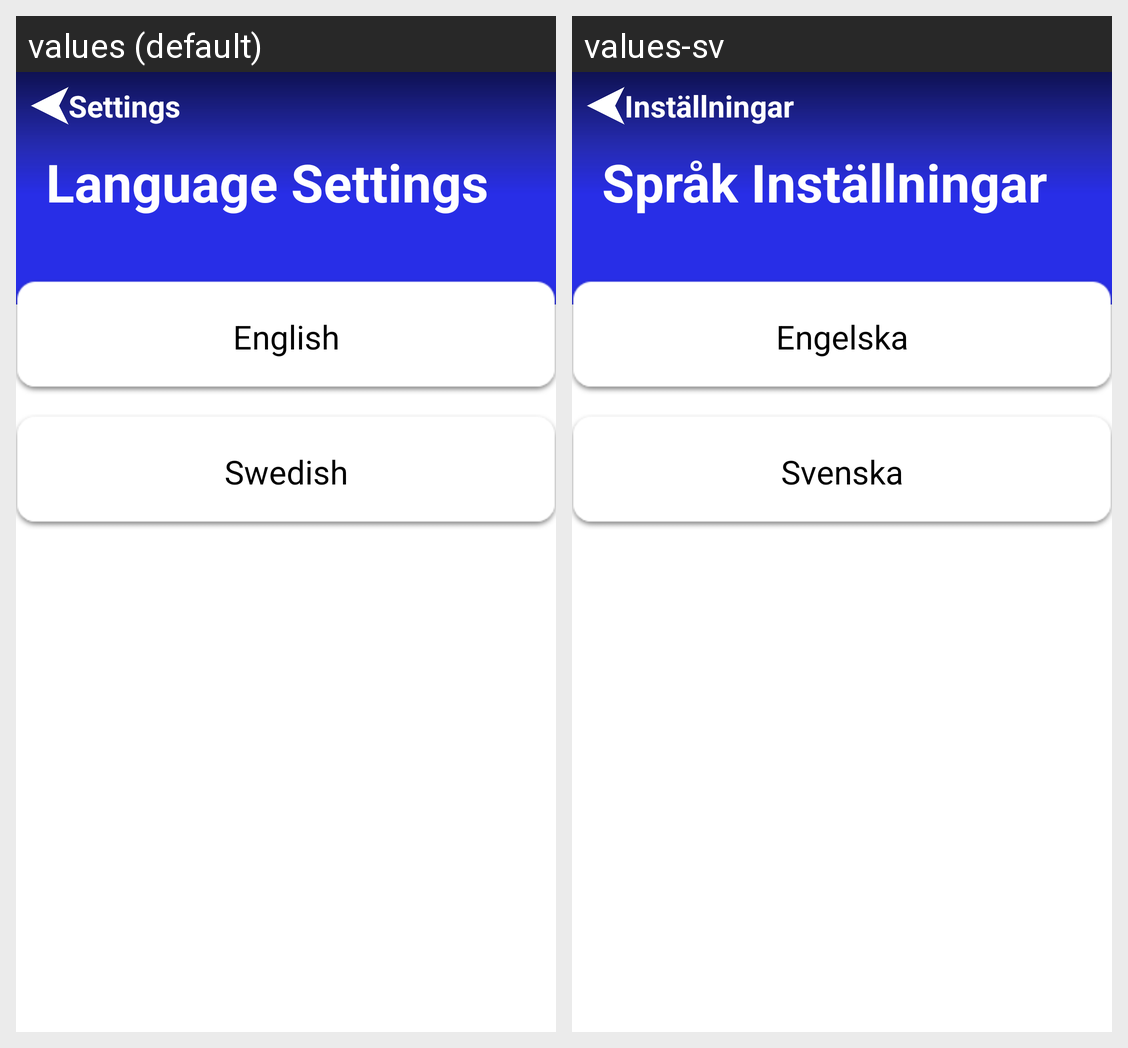

The Android screen above is rendered under two locales of the same app. Produce the string resources it draws, with the default and per-locale values.
Android screen res/layout/languagesettings.xml rendered under 2 locales, left to right: values (default), values-sv. Device: Nexus 5 (rendered at 1080×1920; each locale shown at half size, 540×960, under a caption strip naming it); theme Theme.GroceryApp.
Strings drawn on this screen, with the default value and each locale's value (text and hints the layout hard-codes, and strings that could not be matched under every locale, appear in the picture but are not listed):

settingstitle
  values: Settings
  values-sv: Inställningar

languagesettings
  values: Language Settings
  values-sv: Språk Inställningar

eng
  values: English
  values-sv: Engelska

swe
  values: Swedish
  values-sv: Svenska
